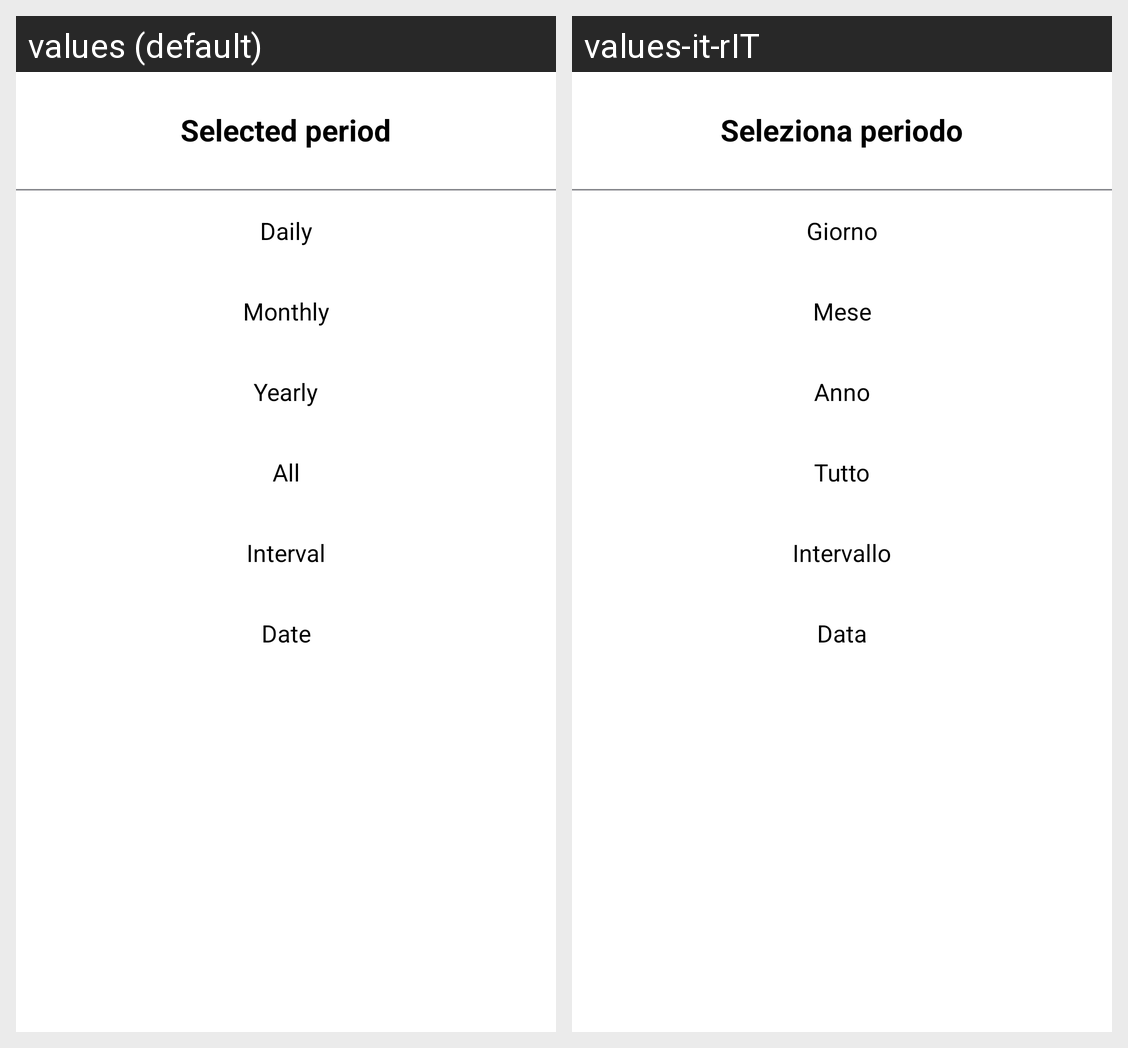

The same Android screen rendered under two of its app's locales, left to right. List the strings drawn on it with the default value and each locale's translation.
Android screen res/layout/bottom_sheet_select_period.xml rendered under 2 locales, left to right: values (default), values-it-rIT. Device: Nexus 5 (rendered at 1080×1920; each locale shown at half size, 540×960, under a caption strip naming it); theme Theme.WiseSpender.
Strings drawn on this screen, with the default value and each locale's value (text and hints the layout hard-codes, and strings that could not be matched under every locale, appear in the picture but are not listed):

title_bottom_sheet_period
  values: Selected period
  values-it-rIT: Seleziona periodo

daily
  values: Daily
  values-it-rIT: Giorno

monthly
  values: Monthly
  values-it-rIT: Mese

yearly
  values: Yearly
  values-it-rIT: Anno

all
  values: All
  values-it-rIT: Tutto

interval
  values: Interval
  values-it-rIT: Intervallo

specific_date
  values: Date
  values-it-rIT: Data
